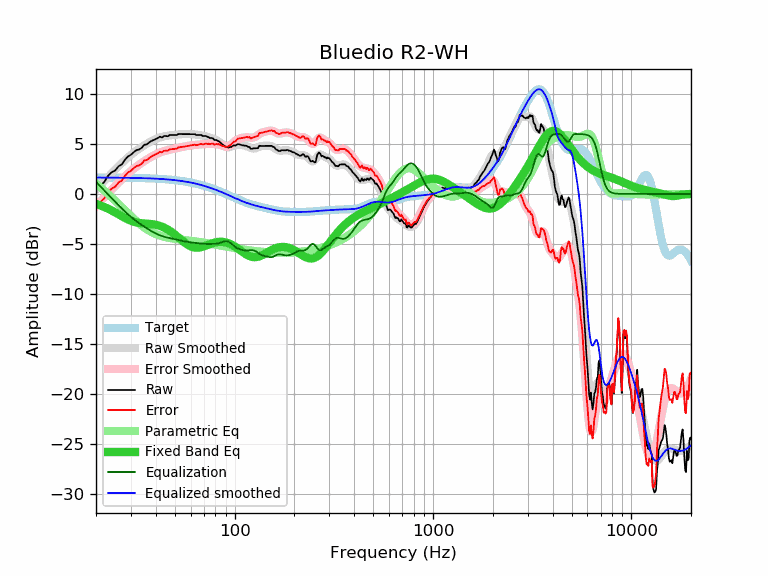

The table this chart was drawn from, first rows:
frequency, raw, error, smoothed, error_smoothed, equalization, parametric_eq, equalized_raw, equalized_smoothed, target
20, 0.48, -1.16, 0.43, -1.21, 1.21, -1.00, 1.69, 1.64, 1.64
21, 0.80, -0.84, 0.87, -0.77, 0.77, -1.15, 1.57, 1.64, 1.64
22, 1.18, -0.45, 1.29, -0.35, 0.35, -1.31, 1.53, 1.64, 1.64
23, 1.81, 0.18, 1.69, 0.05, -0.05, -1.48, 1.76, 1.63, 1.63
24, 2.17, 0.54, 2.07, 0.44, -0.44, -1.67, 1.73, 1.63, 1.63
25, 2.35, 0.72, 2.43, 0.80, -0.80, -1.86, 1.55, 1.63, 1.63
26, 2.77, 1.15, 2.77, 1.15, -1.15, -2.05, 1.63, 1.62, 1.62
27, 2.96, 1.34, 3.09, 1.47, -1.47, -2.23, 1.49, 1.62, 1.62
28, 3.43, 1.81, 3.39, 1.77, -1.77, -2.40, 1.66, 1.62, 1.62
29, 3.75, 2.14, 3.66, 2.05, -2.05, -2.56, 1.70, 1.61, 1.61
30, 3.92, 2.31, 3.91, 2.30, -2.30, -2.68, 1.62, 1.61, 1.61
31, 4.18, 2.58, 4.14, 2.53, -2.53, -2.78, 1.65, 1.60, 1.60
32, 4.38, 2.78, 4.34, 2.74, -2.74, -2.85, 1.64, 1.60, 1.60
33, 4.45, 2.86, 4.53, 2.94, -2.94, -2.91, 1.52, 1.59, 1.59
34, 4.61, 3.03, 4.70, 3.11, -3.11, -2.94, 1.50, 1.58, 1.58
35, 4.92, 3.35, 4.85, 3.28, -3.28, -2.96, 1.64, 1.58, 1.58
36, 4.95, 3.38, 5.00, 3.43, -3.43, -2.98, 1.52, 1.57, 1.57
37, 5.13, 3.57, 5.14, 3.58, -3.58, -3.00, 1.55, 1.56, 1.56
38, 5.29, 3.74, 5.27, 3.72, -3.72, -3.02, 1.57, 1.55, 1.55
39, 5.39, 3.85, 5.39, 3.85, -3.85, -3.05, 1.55, 1.54, 1.54
40, 5.48, 3.95, 5.49, 3.96, -3.96, -3.09, 1.52, 1.53, 1.53
41, 5.59, 4.07, 5.58, 4.06, -4.06, -3.14, 1.53, 1.52, 1.52
42, 5.73, 4.23, 5.65, 4.15, -4.15, -3.20, 1.58, 1.51, 1.51
43, 5.65, 4.16, 5.71, 4.22, -4.22, -3.28, 1.43, 1.49, 1.49
44, 5.79, 4.31, 5.76, 4.28, -4.28, -3.36, 1.51, 1.48, 1.48
45, 5.79, 4.33, 5.80, 4.33, -4.33, -3.46, 1.46, 1.46, 1.46
46, 5.77, 4.32, 5.83, 4.38, -4.38, -3.57, 1.39, 1.45, 1.45
47, 5.89, 4.46, 5.85, 4.42, -4.42, -3.69, 1.47, 1.43, 1.43
48, 5.89, 4.48, 5.88, 4.46, -4.46, -3.81, 1.43, 1.42, 1.42
49, 5.89, 4.49, 5.90, 4.50, -4.50, -3.94, 1.39, 1.40, 1.40
50, 5.89, 4.51, 5.92, 4.54, -4.54, -4.08, 1.35, 1.38, 1.38
51, 5.89, 4.53, 5.94, 4.58, -4.58, -4.22, 1.31, 1.36, 1.36
52, 5.99, 4.65, 5.95, 4.62, -4.62, -4.36, 1.37, 1.34, 1.34
53, 5.99, 4.67, 5.97, 4.65, -4.65, -4.49, 1.34, 1.32, 1.32
54, 5.99, 4.70, 5.98, 4.69, -4.69, -4.63, 1.30, 1.29, 1.29
55, 5.99, 4.72, 5.99, 4.72, -4.72, -4.76, 1.27, 1.27, 1.27
56, 5.99, 4.75, 6.00, 4.75, -4.75, -4.88, 1.24, 1.25, 1.25
57, 5.99, 4.77, 6.00, 4.78, -4.78, -4.99, 1.21, 1.22, 1.22
58, 5.99, 4.80, 6.00, 4.81, -4.81, -5.09, 1.19, 1.19, 1.19
59, 5.99, 4.82, 6.00, 4.83, -4.83, -5.18, 1.16, 1.17, 1.17
60, 5.99, 4.85, 5.99, 4.85, -4.85, -5.25, 1.14, 1.14, 1.14
61, 5.99, 4.88, 5.98, 4.87, -4.87, -5.31, 1.12, 1.11, 1.11
62, 5.99, 4.91, 5.97, 4.89, -4.89, -5.35, 1.10, 1.08, 1.08
63, 5.98, 4.93, 5.95, 4.90, -4.90, -5.38, 1.08, 1.05, 1.05
64, 5.89, 4.87, 5.93, 4.92, -4.92, -5.39, 0.97, 1.02, 1.02
65, 5.89, 4.90, 5.92, 4.93, -4.93, -5.39, 0.96, 0.99, 0.99
66, 5.89, 4.94, 5.90, 4.94, -4.94, -5.38, 0.95, 0.95, 0.95
67, 5.89, 4.97, 5.88, 4.96, -4.96, -5.36, 0.93, 0.92, 0.92
68, 5.89, 5.01, 5.85, 4.97, -4.97, -5.33, 0.92, 0.88, 0.88
69, 5.79, 4.94, 5.83, 4.98, -4.98, -5.29, 0.81, 0.85, 0.85
70, 5.79, 4.98, 5.81, 4.99, -4.99, -5.25, 0.80, 0.81, 0.81
71, 5.79, 5.01, 5.78, 5.00, -5.00, -5.21, 0.79, 0.78, 0.78
72, 5.79, 5.05, 5.75, 5.01, -5.01, -5.16, 0.78, 0.74, 0.74
73, 5.69, 4.99, 5.71, 5.01, -5.01, -5.12, 0.68, 0.70, 0.70
74, 5.69, 5.03, 5.68, 5.01, -5.01, -5.07, 0.68, 0.66, 0.66
75, 5.59, 4.97, 5.64, 5.01, -5.01, -5.03, 0.58, 0.62, 0.62
76, 5.59, 5.01, 5.59, 5.01, -5.01, -4.98, 0.58, 0.59, 0.59
77, 5.59, 5.05, 5.55, 5.01, -5.01, -4.94, 0.58, 0.55, 0.55
78, 5.54, 5.04, 5.51, 5.00, -5.00, -4.91, 0.54, 0.51, 0.51
79, 5.39, 4.93, 5.46, 5.00, -5.00, -4.88, 0.39, 0.47, 0.47
... 553 more rows
